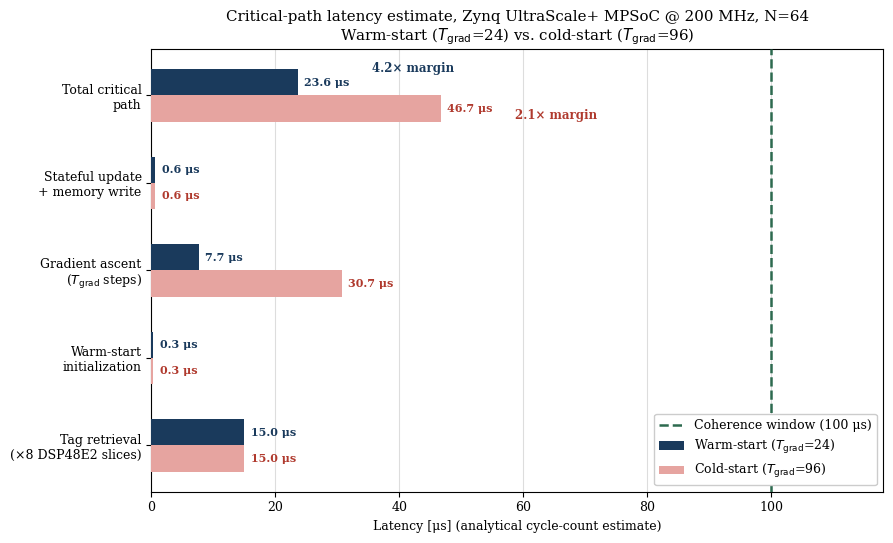

This chart was generated by the following Python code: (Note: this script raises an exception after producing the figure.)
# Fig. 5: Analytical critical-path latency for the Zynq UltraScale+ MPSoC
# at 200 MHz, with N = 64 RIS elements.
#
# Cycle counts:
#   - Tag retrieval: T_E * D_t / 8 = 3000 cycles
#   - Warm-start initialization: N cycles
#   - Gradient ascent: T_grad * N cycles
#   - Stateful update and memory write: 2N cycles
#
# At 200 MHz, one cycle corresponds to 5 ns = 0.005 microseconds.

import os

import matplotlib
matplotlib.use("Agg")

import matplotlib.pyplot as plt
import numpy as np


plt.rcParams.update({
    "font.family": "serif",
    "font.size": 9,
})


# System and timing parameters.
N = 64
T_E = 1000
D_t = 24
cycle_time = 5e-3  # microseconds

T_warm = 24
T_cold = 96


def latency_cycles(T_grad):
    """Return the cycle count for each stage of the critical path."""
    return np.array([
        T_E * D_t / 8,
        N,
        T_grad * N,
        2 * N,
    ])


# Compute the latency of each stage for the two initialization cases.
warm_latency = latency_cycles(T_warm) * cycle_time
cold_latency = latency_cycles(T_cold) * cycle_time

warm_latency = np.append(warm_latency, warm_latency.sum())
cold_latency = np.append(cold_latency, cold_latency.sum())


stage_names = [
    "Tag retrieval\n(×8 DSP48E2 slices)",
    "Warm-start\ninitialization",
    "Gradient ascent\n($T_{\\mathrm{grad}}$ steps)",
    "Stateful update\n+ memory write",
    "Total critical\npath",
]


# Plot the analytical latency estimates.
y = np.arange(len(stage_names))
bar_height = 0.30

fig, ax = plt.subplots(figsize=(9, 5.5))

ax.barh(
    y + bar_height / 2,
    warm_latency,
    height=bar_height,
    color="#1a3a5c",
    label=f"Warm-start ($T_{{\\mathrm{{grad}}}}$={T_warm})",
    zorder=3,
)

ax.barh(
    y - bar_height / 2,
    cold_latency,
    height=bar_height,
    color="#e6a4a0",
    label=f"Cold-start ($T_{{\\mathrm{{grad}}}}$={T_cold})",
    zorder=3,
)


# Reference coherence window.
ax.axvline(
    100,
    color="#2d6a4f",
    lw=1.8,
    ls="--",
    zorder=5,
    label="Coherence window (100 μs)",
)


# Add the latency values next to the bars.
for i in range(len(stage_names)):
    ax.text(
        warm_latency[i] + 1,
        i + bar_height / 2,
        f"{warm_latency[i]:.1f} μs",
        va="center",
        fontsize=8,
        color="#1a3a5c",
        fontweight="bold",
    )

    ax.text(
        cold_latency[i] + 1,
        i - bar_height / 2,
        f"{cold_latency[i]:.1f} μs",
        va="center",
        fontsize=8,
        color="#b03a2e",
        fontweight="bold",
    )


# Show the available margin relative to the 100 μs coherence window.
warm_margin = 100 / warm_latency[-1]
cold_margin = 100 / cold_latency[-1]

ax.text(
    warm_latency[-1] + 12,
    4 + bar_height / 2 + 0.12,
    f"{warm_margin:.1f}× margin",
    fontsize=8.5,
    color="#1a3a5c",
    fontweight="bold",
)

ax.text(
    cold_latency[-1] + 12,
    4 - bar_height / 2 - 0.12,
    f"{cold_margin:.1f}× margin",
    fontsize=8.5,
    color="#b03a2e",
    fontweight="bold",
)


ax.set_yticks(y)
ax.set_yticklabels(stage_names)

ax.set_xlabel("Latency [μs] (analytical cycle-count estimate)")

ax.set_xlim(0, 118)

ax.grid(
    True,
    axis="x",
    color="#dddddd",
)

ax.set_title(
    f"Critical-path latency estimate, Zynq UltraScale+ MPSoC @ 200 MHz, N={N}\n"
    f"Warm-start ($T_{{\\mathrm{{grad}}}}$={T_warm}) "
    f"vs. cold-start ($T_{{\\mathrm{{grad}}}}$={T_cold})"
)

ax.legend(
    loc="lower right",
    framealpha=1,
)

plt.tight_layout()


# Save the figure in the formats used in the paper.
output_dir = os.path.join(
    os.path.dirname(os.path.abspath(__file__)),
    "output_figures",
)

os.makedirs(output_dir, exist_ok=True)

for ext in ("eps", "pdf"):
    fig.savefig(
        os.path.join(output_dir, f"fig_fpga_latency.{ext}")
    )

fig.savefig(
    os.path.join(output_dir, "fig_fpga_latency.png"),
    dpi=200,
)


# Print the values used in the figure.
print(
    "warm",
    warm_latency.round(2),
    "cold",
    cold_latency.round(2),
    "margins",
    round(warm_margin, 2),
    round(cold_margin, 2),
)


# Also report the total latency for several RIS sizes.
for n_elements in (16, 64, 128, 256):
    total_cycles = (
        3000
        + n_elements
        + T_warm * n_elements
        + 2 * n_elements
    )

    total_latency_ms = total_cycles * cycle_time / 1000

    print(
        n_elements,
        round(total_latency_ms, 4),
        "ms",
    )
